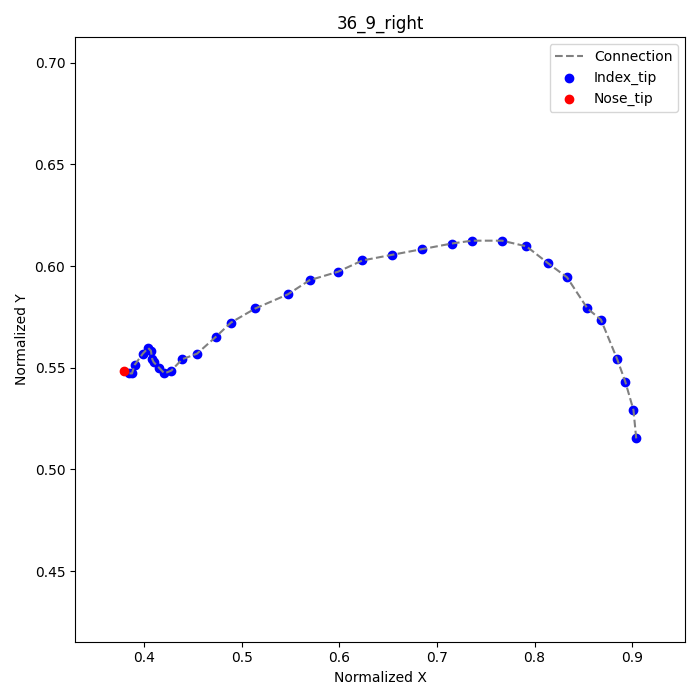

Data behind this chart, as committed beside it:
frame, index_tip_x, index_tip_y, nose_tip_x, nose_tip_y
1, 0.9042, 0.5153, 0.3792, 0.5486
2, 0.9014, 0.5292, , 
3, 0.8931, 0.5431, , 
4, 0.8847, 0.5542, , 
5, 0.8681, 0.5736, , 
6, 0.8542, 0.5792, , 
7, 0.8333, 0.5944, , 
8, 0.8139, 0.6014, , 
9, 0.7917, 0.6097, , 
10, 0.7667, 0.6125, , 
11, 0.7361, 0.6125, , 
12, 0.7153, 0.6111, , 
13, 0.6847, 0.6083, , 
14, 0.6542, 0.6056, , 
15, 0.6236, 0.6028, , 
16, 0.5986, 0.5972, , 
17, 0.5694, 0.5931, , 
18, 0.5472, 0.5861, , 
19, 0.5139, 0.5792, , 
20, 0.4889, 0.5722, , 
21, 0.4736, 0.5653, , 
22, 0.4542, 0.5569, , 
23, 0.4389, 0.5542, , 
24, 0.4278, 0.5486, , 
25, 0.4208, 0.5472, , 
26, 0.4153, 0.55, , 
27, 0.4097, 0.5528, , 
28, 0.4083, 0.5542, , 
29, 0.4069, 0.5583, , 
30, 0.4042, 0.5597, , 
31, 0.3986, 0.5569, , 
32, 0.3903, 0.5514, , 
33, 0.3875, 0.5472, , 
34, 0.3847, 0.5472, , 
